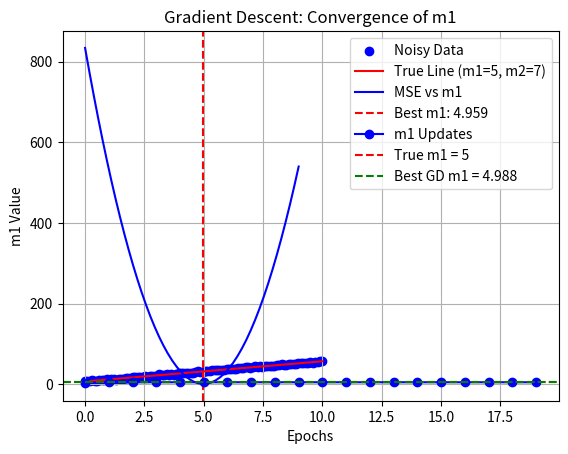
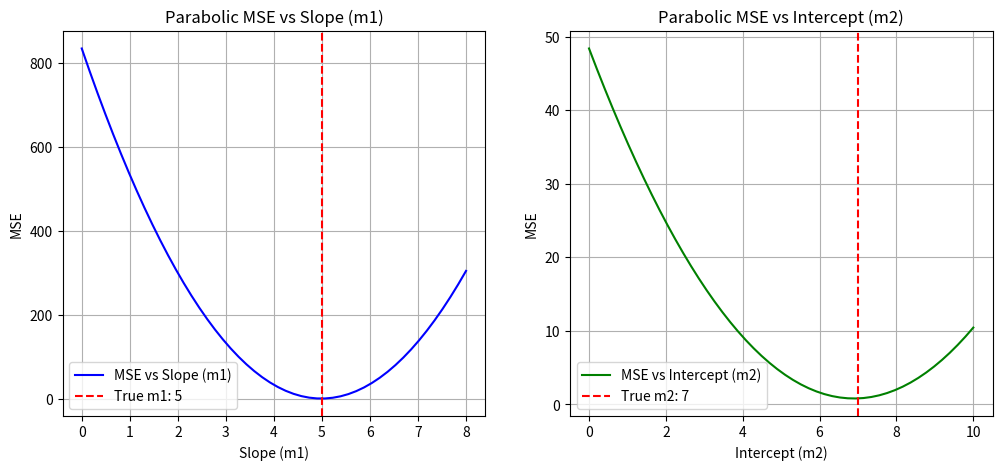

Source code (Python) for these figures, in order:
import numpy as np
import matplotlib.pyplot as plt

# For generating the noisy data
def generate_data():
    np.random.seed(42) 
    m1val,m2val = 5,7  # values set
    x=np.linspace(0,10,100) 
    noise=np.random.normal(0, 1, x.shape)  # normal distribution
    y=m1val*x + m2val + noise  # noisy linear equation (given)
    return x,y,m1val,m2val

x, y, m1val, m2val = generate_data()


#  Scatter plot of noisy data
plt.scatter(x, y, color='blue', label="Noisy Data")
plt.plot(x, m1val * x + m2val, color='red', label="True Line (m1=5, m2=7)")
plt.xlabel("X values")
plt.ylabel("Y values")
plt.title("Generated Data with Noise")
plt.legend()
plt.show()


# Mean Squared Error function
def mse(y_true, y_pred):
    return np.mean((y_true - y_pred) ** 2)

# Brute-force to find best m1
def bruteforce(x, y, m2_fixed):
    m1_values = np.linspace(0, 9, 50)  # Trying for 50 values
    errors = [mse(y,m1*x + m2_fixed) for m1 in m1_values]
    
    best_m1 = m1_values[np.argmin(errors)]  # Pick the best m1 among them
    print(f"Brute Force Best m1: {best_m1:.3f}")

    
    plt.plot(m1_values, errors, color='blue', label="MSE vs m1")
    plt.axvline(best_m1, color='red', linestyle='dashed', label=f"Best m1: {best_m1:.3f}")
    plt.xlabel("Slope (m1)")
    plt.ylabel("MSE")
    plt.title("Brute Force: MSE vs m1")
    plt.legend()
    plt.show()

    return best_m1

bf_bestm1 =bruteforce(x,y,m2val)


# Gradient Descent for finding best m1
def gradientdescent(x, y, m2_fixed, lr=0.01, epochs=20):
    m1 = np.random.rand()  # work with a random slope
    n = len(y)
    mse_values = []  # Store MSE 
    m1_values = []  # Store m1 

    for i in range(epochs):
        gradient= (-2/n) * np.sum(x*(y-(m1*x+m2_fixed)))    # Compute gradient
        m1 -= lr*gradient     # m1 is updated using learning rate

        mse_values.append(mse(y, m1 *x+m2_fixed))  # Store current MSE value
        m1_values.append(m1)  
        
        # log every few steps in terminal
        if i % 5 == 0:
            print(f"Epoch {i}: m1={m1:.3f}, MSE={mse_values[-1]:.3f}")

    print(f"Gradient Descent Best m1: {m1:.3f}")

    #Gradient Descent Convergence
    plt.plot(range(epochs), m1_values, marker='o', linestyle='-', color='blue', label="m1 Updates")
    plt.axhline(m1val, color='red', linestyle='dashed', label=f"True m1 = {m1val}")
    plt.axhline(m1, color='green', linestyle='dashed', label=f"Best GD m1 = {m1:.3f}")  # NEW LINE
    plt.xlabel("Epochs")
    plt.ylabel("m1 Value")
    plt.title("Gradient Descent: Convergence of m1")
    plt.legend()
    plt.grid()
    plt.show()

    return m1

gd_bestm1 = gradientdescent(x, y, m2val)

#function to obtain MSE values for m1 and m2, respectively
def msegraph(x, y, m1val, m2val):
    m1_range = np.linspace(0,8,50)  
    m2_range = np.linspace(0,10,50)  

    mse_m1 = [mse(y, m1 * x+m2val) for m1 in m1_range] #finding MSE for the m1 values
    mse_m2 = [mse(y, m1val * x+m2) for m2 in m2_range] #finding MSE for the m2 values

    plt.figure(figsize=(12, 5))

    # MSE vs Slope graph
    plt.subplot(1, 2, 1)
    plt.plot(m1_range, mse_m1, color='blue', label="MSE vs Slope (m1)")
    plt.axvline(m1val, color='red', linestyle='dashed', label=f"True m1: {m1val}")
    plt.xlabel("Slope (m1)")
    plt.ylabel("MSE")
    plt.title("Parabolic MSE vs Slope (m1)")
    plt.legend()
    plt.grid()
    
    #MSE vs intercept graph
    plt.subplot(1, 2, 2)
    plt.plot(m2_range, mse_m2, color='green', label="MSE vs Intercept (m2)")
    plt.axvline(m2val, color='red', linestyle='dashed', label=f"True m2: {m2val}")
    plt.xlabel("Intercept (m2)")
    plt.ylabel("MSE")
    plt.title("Parabolic MSE vs Intercept (m2)")
    plt.legend()
    plt.grid()

    plt.show()

msegraph(x, y, m1val, m2val)



# finding the MSE value of best m1 in both approaches
bf_error = mse(y, bf_bestm1 * x + m2val)
gd_error = mse(y, gd_bestm1 * x + m2val)

percents = ((bf_error - gd_error)/ bf_error)*100 #calculating efficiency rate based on MSE

print("\n  Comparison of Methods:")
print(f"Brute Force Best m1: {bf_bestm1:.3f}, MSE value: {bf_error:.3f}")
print(f"Gradient Descent Best m1: {gd_bestm1:.3f}, MSE value: {gd_error:.3f}")
print(f"\n Gradient Descent is{percents:.2f}% efficient compared to brute force")
